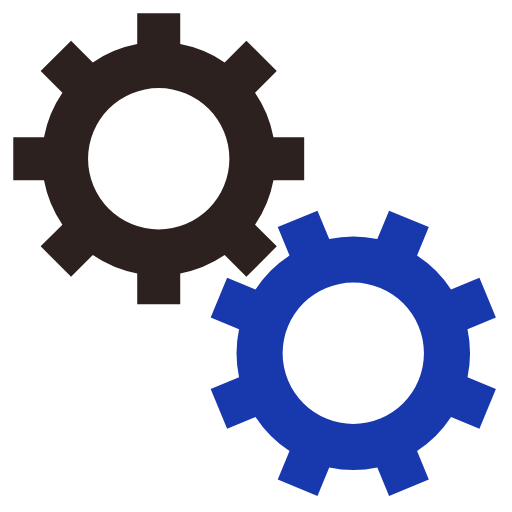
t = 0.00 s
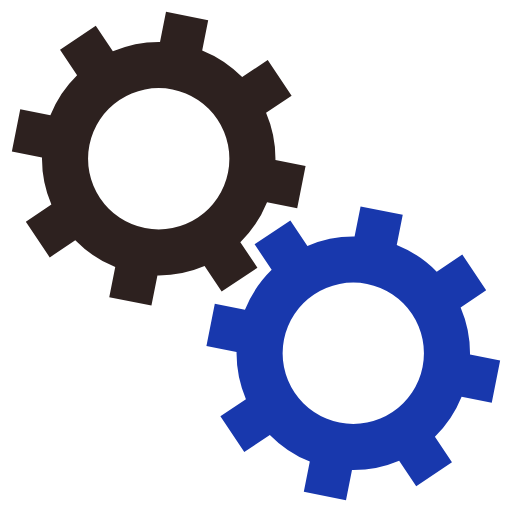
t = 0.05 s
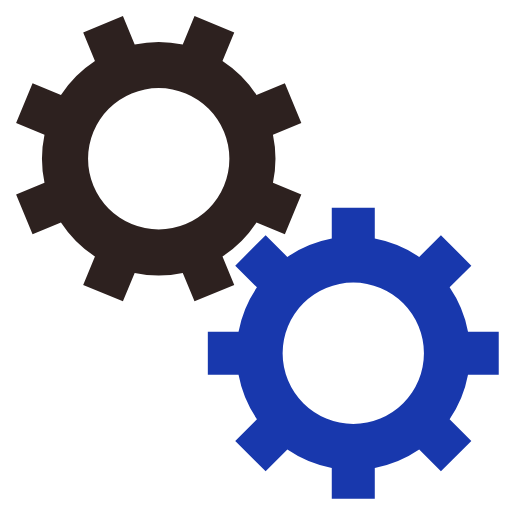
t = 0.10 s
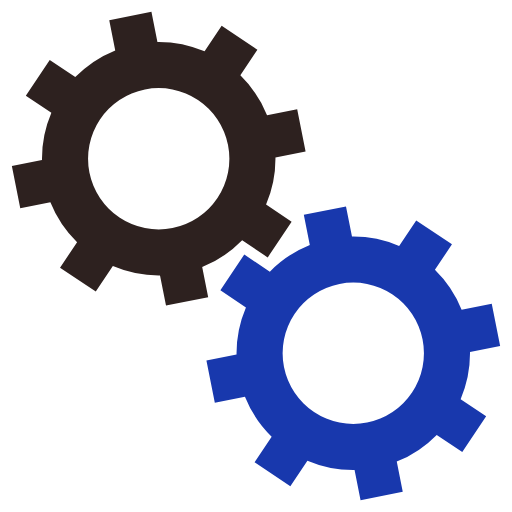
t = 0.15 s

The animated SVG that drew these frames (rendered in a browser with its animation timeline set to each time). Animation: 2 SMIL elements (animateTransform=2); one cycle of 0.20 s, repeats indefinitely.

<svg xmlns="http://www.w3.org/2000/svg" xmlns:xlink="http://www.w3.org/1999/xlink" style="margin:auto;background:#fff;display:block;" width="200px" height="200px" viewBox="0 0 100 100" preserveAspectRatio="xMidYMid">
 <g transform="translate(50 50)">  <g transform="translate(-19 -19) scale(0.6)"> <g transform="rotate(14.0166)">
<animateTransform attributeName="transform" type="rotate" values="0;45" keyTimes="0;1" dur="0.2s" begin="0s" repeatCount="indefinite"></animateTransform><path d="M31.359972760794346 21.46047782418268 L38.431040572659825 28.531545636048154 L28.531545636048154 38.431040572659825 L21.46047782418268 31.359972760794346 A38 38 0 0 1 7.0000000000000036 37.3496987939662 L7.0000000000000036 37.3496987939662 L7.000000000000004 47.3496987939662 L-6.999999999999999 47.3496987939662 L-7 37.3496987939662 A38 38 0 0 1 -21.46047782418268 31.35997276079435 L-21.46047782418268 31.35997276079435 L-28.531545636048154 38.431040572659825 L-38.43104057265982 28.531545636048158 L-31.359972760794346 21.460477824182682 A38 38 0 0 1 -37.3496987939662 7.000000000000007 L-37.3496987939662 7.000000000000007 L-47.3496987939662 7.000000000000008 L-47.3496987939662 -6.9999999999999964 L-37.3496987939662 -6.999999999999997 A38 38 0 0 1 -31.35997276079435 -21.460477824182675 L-31.35997276079435 -21.460477824182675 L-38.431040572659825 -28.531545636048147 L-28.53154563604818 -38.4310405726598 L-21.4604778241827 -31.35997276079433 A38 38 0 0 1 -6.999999999999992 -37.3496987939662 L-6.999999999999992 -37.3496987939662 L-6.999999999999994 -47.3496987939662 L6.999999999999977 -47.3496987939662 L6.999999999999979 -37.3496987939662 A38 38 0 0 1 21.460477824182686 -31.359972760794342 L21.460477824182686 -31.359972760794342 L28.531545636048158 -38.43104057265982 L38.4310405726598 -28.53154563604818 L31.35997276079433 -21.4604778241827 A38 38 0 0 1 37.3496987939662 -6.999999999999995 L37.3496987939662 -6.999999999999995 L47.3496987939662 -6.999999999999997 L47.349698793966205 6.999999999999973 L37.349698793966205 6.999999999999976 A38 38 0 0 1 31.359972760794346 21.460477824182686 M0 -23A23 23 0 1 0 0 23 A23 23 0 1 0 0 -23" fill="#2d211f"></path></g></g> <g transform="translate(19 19) scale(0.6)"> <g transform="rotate(8.4834)">
<animateTransform attributeName="transform" type="rotate" values="45;0" keyTimes="0;1" dur="0.2s" begin="-0.1s" repeatCount="indefinite"></animateTransform><path d="M-31.35997276079435 -21.460477824182675 L-38.431040572659825 -28.531545636048147 L-28.53154563604818 -38.4310405726598 L-21.4604778241827 -31.35997276079433 A38 38 0 0 1 -6.999999999999992 -37.3496987939662 L-6.999999999999992 -37.3496987939662 L-6.999999999999994 -47.3496987939662 L6.999999999999977 -47.3496987939662 L6.999999999999979 -37.3496987939662 A38 38 0 0 1 21.460477824182686 -31.359972760794342 L21.460477824182686 -31.359972760794342 L28.531545636048158 -38.43104057265982 L38.4310405726598 -28.53154563604818 L31.35997276079433 -21.4604778241827 A38 38 0 0 1 37.3496987939662 -6.999999999999995 L37.3496987939662 -6.999999999999995 L47.3496987939662 -6.999999999999997 L47.349698793966205 6.999999999999973 L37.349698793966205 6.999999999999976 A38 38 0 0 1 31.359972760794346 21.460477824182686 L31.359972760794346 21.460477824182686 L38.431040572659825 28.531545636048158 L28.53154563604818 38.4310405726598 L21.460477824182703 31.35997276079433 A38 38 0 0 1 6.9999999999999964 37.3496987939662 L6.9999999999999964 37.3496987939662 L6.999999999999995 47.3496987939662 L-7.000000000000009 47.3496987939662 L-7.000000000000007 37.3496987939662 A38 38 0 0 1 -21.46047782418263 31.359972760794385 L-21.46047782418263 31.359972760794385 L-28.531545636048097 38.43104057265987 L-38.431040572659796 28.531545636048186 L-31.35997276079433 21.460477824182703 A38 38 0 0 1 -37.34969879396619 7.000000000000032 L-37.34969879396619 7.000000000000032 L-47.34969879396619 7.0000000000000355 L-47.3496987939662 -7.000000000000002 L-37.3496987939662 -7.000000000000005 A38 38 0 0 1 -31.359972760794346 -21.46047782418268 M0 -23A23 23 0 1 0 0 23 A23 23 0 1 0 0 -23" fill="#1838ad"></path></g></g></g>
</svg>